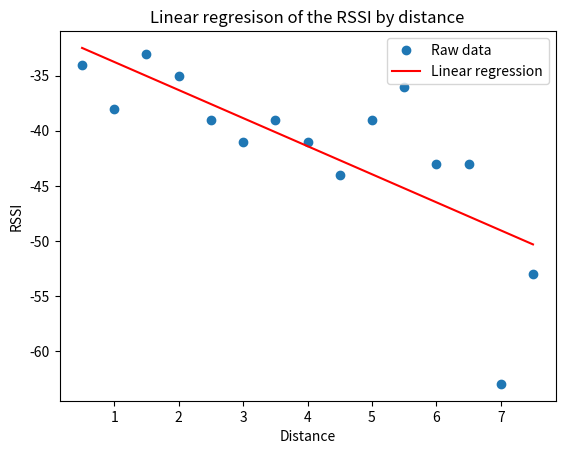

The matplotlib source for this figure:
import matplotlib.pyplot as plt
from scipy import stats
import numpy as np

rssi = np.array([-34, -38, -33, -35, -39, -41, -39, -41, -44, -39, -36, -43, -43, -63, -53])
distance = np.array([0.5, 1, 1.5, 2, 2.5, 3, 3.5 , 4, 4.5, 5, 5.5, 6, 6.5, 7, 7.5])

regression = stats.linregress(distance, rssi)

regresison_plot = regression[0] * distance + regression[1]

print("Pente : "+ str(regression[0]) + "\nOrigine : "+str(regression[1]))

plt.plot(distance, rssi, 'o', label="Raw data")
plt.plot(distance,regresison_plot, 'r', label="Linear regression")
plt.legend()
plt.ylabel("RSSI")
plt.xlabel("Distance")
plt.title("Linear regresison of the RSSI by distance")

plt.show()